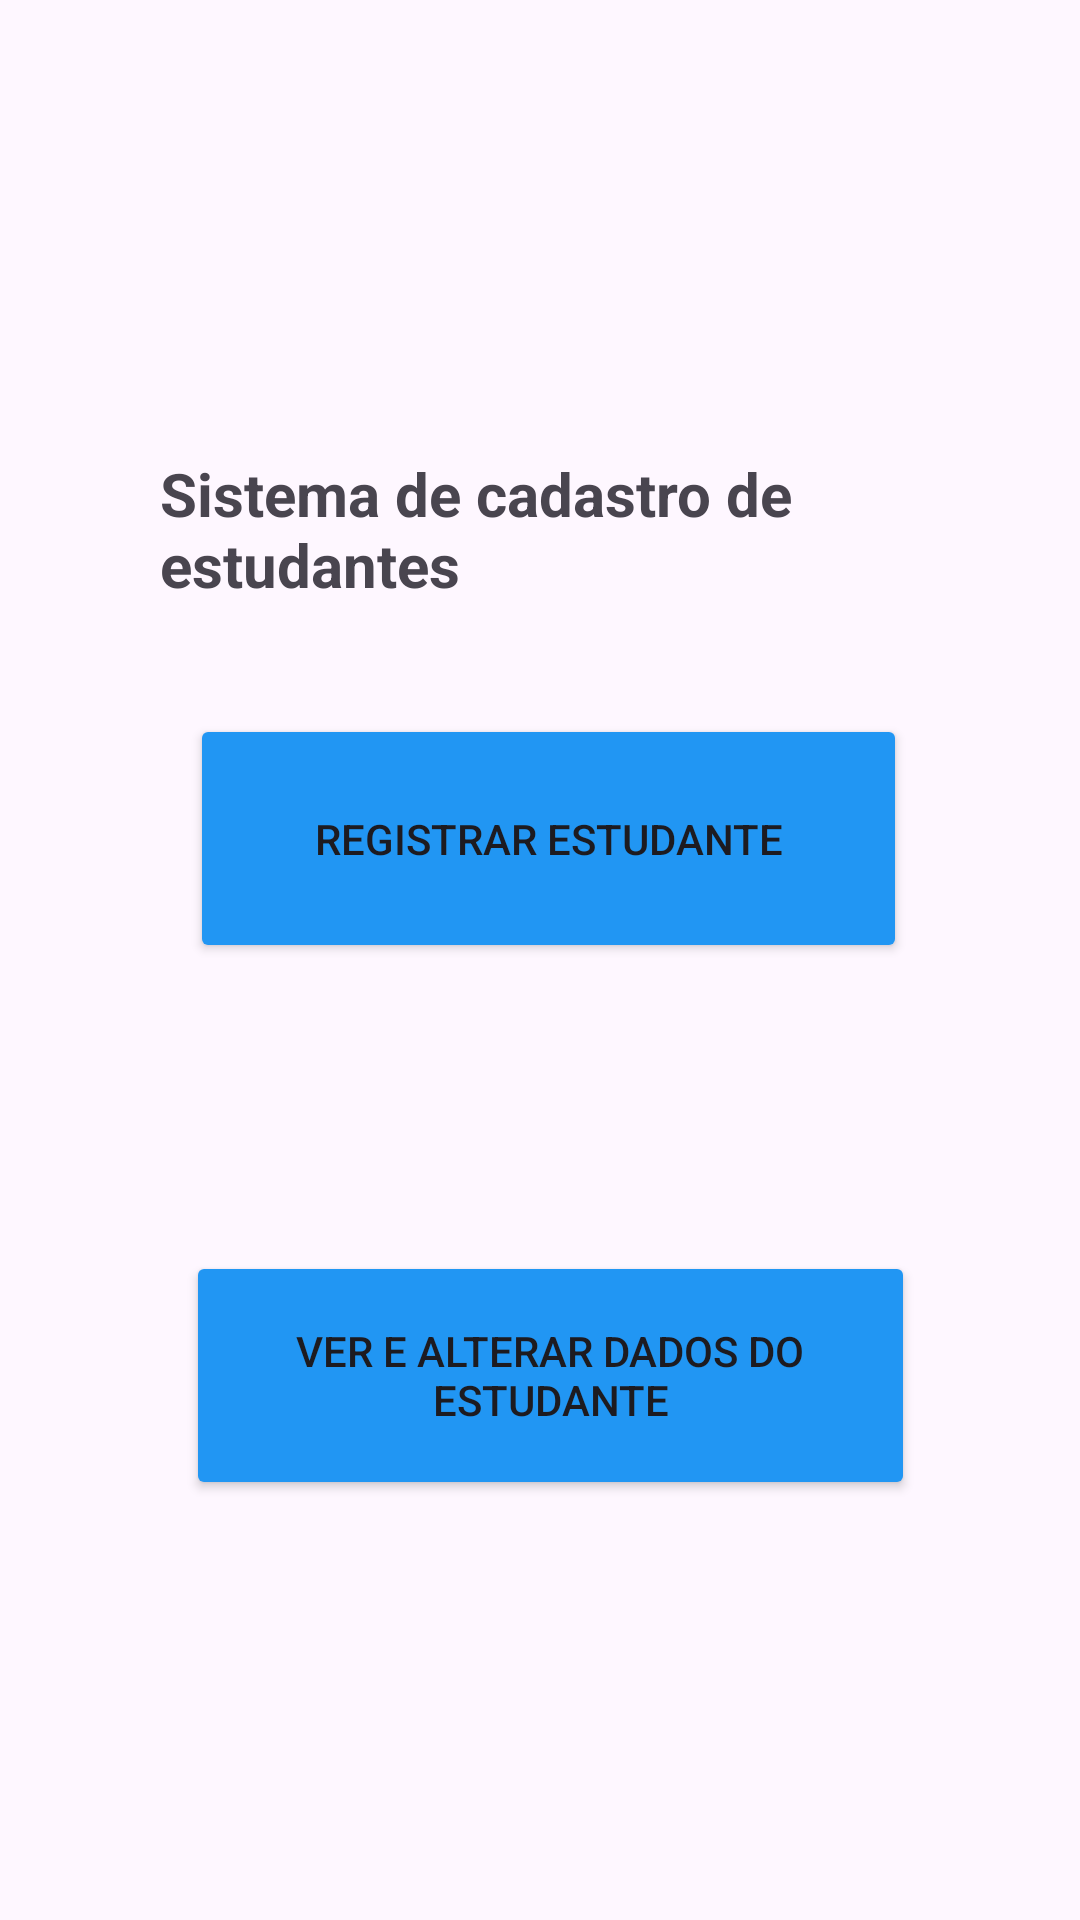

Android layout source for this screen:
<!-- AndroidManifest.xml: application theme Theme.AppSqliteLesson -->
<!-- res/layout/activity_main.xml -->
<?xml version="1.0" encoding="utf-8"?>
<androidx.constraintlayout.widget.ConstraintLayout xmlns:android="http://schemas.android.com/apk/res/android"
    xmlns:app="http://schemas.android.com/apk/res-auto"
    xmlns:tools="http://schemas.android.com/tools"
    android:id="@+id/main"
    android:layout_width="match_parent"
    android:layout_height="match_parent"
    tools:context=".MainActivity">

    <ImageView
        android:id="@+id/imageView"
        android:layout_width="159dp"
        android:layout_height="98dp"
        android:layout_marginTop="30dp"
        android:layout_marginBottom="10dp"
        app:layout_constraintBottom_toTopOf="@+id/buttonInserir"
        app:layout_constraintEnd_toEndOf="parent"
        app:layout_constraintHorizontal_bias="0.462"
        app:layout_constraintStart_toStartOf="parent"
        app:layout_constraintTop_toTopOf="parent"
        app:layout_constraintVertical_bias="0.291"
        tools:srcCompat="@tools:sample/avatars" />

    <Button
        android:id="@+id/buttonInserir"
        android:layout_width="239dp"
        android:layout_height="83dp"
        android:layout_marginTop="100dp"
        android:layout_marginBottom="10dp"
        android:backgroundTint="#2196F3"
        android:onClick="addData"
        android:text="Registrar estudante"
        app:layout_constraintBottom_toTopOf="@+id/buttonActualizar"
        app:layout_constraintEnd_toEndOf="parent"
        app:layout_constraintHorizontal_bias="0.523"
        app:layout_constraintStart_toStartOf="parent"
        app:layout_constraintTop_toBottomOf="@+id/imageView" />

    <Button
        android:id="@+id/buttonActualizar"
        android:layout_width="243dp"
        android:layout_height="83dp"
        android:layout_marginTop="96dp"
        android:backgroundTint="#2196F3"
        android:onClick="editData"
        android:text="ver e alterar dados do estudante"
        app:layout_constraintEnd_toEndOf="parent"
        app:layout_constraintHorizontal_bias="0.529"
        app:layout_constraintStart_toStartOf="parent"
        app:layout_constraintTop_toBottomOf="@+id/buttonInserir" />

    <TextView
        android:id="@+id/textView"
        android:layout_width="275dp"
        android:layout_height="62dp"
        android:layout_marginTop="24dp"
        android:layout_marginBottom="30dp"
        android:text="Sistema de cadastro de estudantes"
        android:textSize="20sp"
        android:textStyle="bold"
        app:layout_constraintBottom_toTopOf="@+id/buttonInserir"
        app:layout_constraintEnd_toEndOf="parent"
        app:layout_constraintHorizontal_bias="0.629"
        app:layout_constraintStart_toStartOf="parent"
        app:layout_constraintTop_toBottomOf="@+id/imageView"
        app:layout_constraintVertical_bias="0.178" />

</androidx.constraintlayout.widget.ConstraintLayout>
<!-- resources referenced by this layout -->
<resources>
  <style name="Theme.AppSqliteLesson" parent="Base.Theme.AppSqliteLesson" />
  <style name="Base.Theme.AppSqliteLesson" parent="Theme.Material3.DayNight.NoActionBar">
          
          
      </style>
</resources>
